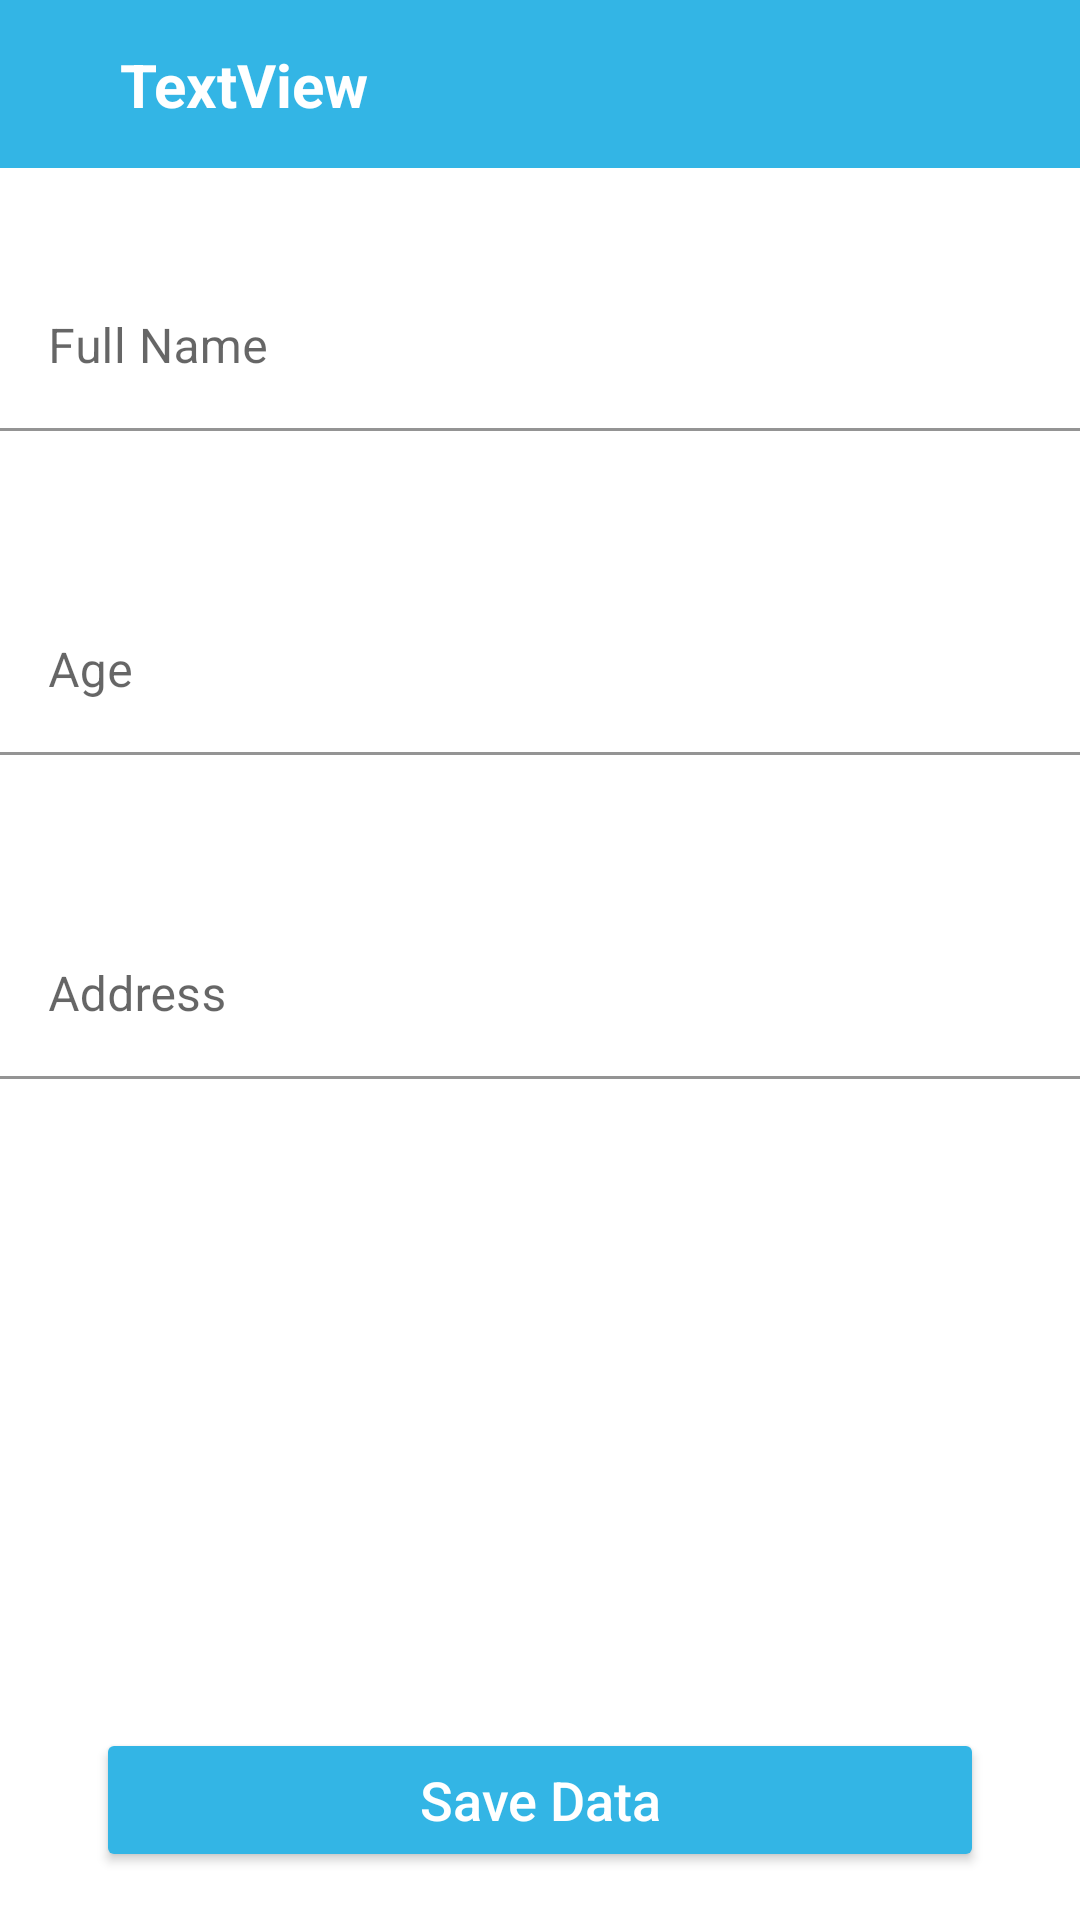

Layout XML and referenced resources for this Android screen:
<!-- AndroidManifest.xml: application theme Theme.MAD_Week1 -->
<!-- res/layout/activity_add__edit_.xml -->
<?xml version="1.0" encoding="utf-8"?>
<androidx.constraintlayout.widget.ConstraintLayout xmlns:android="http://schemas.android.com/apk/res/android"
    xmlns:app="http://schemas.android.com/apk/res-auto"
    xmlns:tools="http://schemas.android.com/tools"
    android:layout_width="match_parent"
    android:layout_height="match_parent"
    tools:context=".Add_Edit_Activity">

    <androidx.appcompat.widget.Toolbar
        android:id="@+id/toolbar_addedit"
        android:layout_width="match_parent"
        android:layout_height="wrap_content"
        android:background="@android:color/holo_blue_light"
        android:minHeight="?attr/actionBarSize"
        android:theme="?attr/actionBarTheme"
        app:layout_constraintEnd_toEndOf="parent"
        app:layout_constraintStart_toStartOf="parent"
        app:layout_constraintTop_toTopOf="parent"
        app:titleMarginStart="50dp" />

    <TextView
        android:id="@+id/textView_toolbar"
        android:layout_width="wrap_content"
        android:layout_height="wrap_content"
        android:layout_marginStart="32dp"
        android:text="TextView"
        android:textColor="#FFFFFF"
        android:textSize="20sp"
        android:textStyle="bold"
        app:layout_constraintBottom_toBottomOf="@+id/toolbar_addedit"
        app:layout_constraintStart_toEndOf="@+id/imageView_backarrow"
        app:layout_constraintTop_toTopOf="@+id/toolbar_addedit" />

    <ImageView
        android:id="@+id/imageView_backarrow"
        android:layout_width="wrap_content"
        android:layout_height="wrap_content"
        android:layout_marginStart="8dp"
        app:layout_constraintBottom_toBottomOf="@+id/toolbar_addedit"
        app:layout_constraintStart_toStartOf="parent"
        app:layout_constraintTop_toTopOf="parent"
        app:srcCompat="@drawable/ic_baseline_arrow_back_24" />

    <com.google.android.material.textfield.TextInputLayout
        android:id="@+id/textInput_Name"
        android:layout_width="match_parent"
        android:layout_height="wrap_content"
        android:layout_marginTop="32dp"
        app:boxBackgroundColor="@android:color/holo_blue_dark"
        app:boxBackgroundMode="filled"
        app:boxStrokeColor="@android:color/holo_blue_dark"
        app:errorEnabled="true"
        app:hintTextColor="@android:color/holo_blue_light"
        app:layout_constraintEnd_toEndOf="parent"
        app:layout_constraintStart_toStartOf="parent"
        app:layout_constraintTop_toBottomOf="@+id/toolbar_addedit">

        <com.google.android.material.textfield.TextInputEditText
            android:layout_width="match_parent"
            android:layout_height="wrap_content"
            android:background="#FFFFFF"
            android:hint="Full Name"
            android:inputType="text"
            android:textColor="@color/black" />
    </com.google.android.material.textfield.TextInputLayout>

    <com.google.android.material.textfield.TextInputLayout
        android:id="@+id/textInput_Age"
        android:layout_width="match_parent"
        android:layout_height="wrap_content"
        android:layout_marginTop="32dp"
        app:boxBackgroundColor="@android:color/holo_blue_dark"
        app:boxBackgroundMode="filled"
        app:boxStrokeColor="@android:color/holo_blue_dark"
        app:errorEnabled="true"
        app:hintTextColor="@android:color/holo_blue_light"
        app:layout_constraintEnd_toEndOf="parent"
        app:layout_constraintStart_toStartOf="parent"
        app:layout_constraintTop_toBottomOf="@+id/textInput_Name">

        <com.google.android.material.textfield.TextInputEditText
            android:layout_width="match_parent"
            android:layout_height="wrap_content"
            android:background="#FFFFFF"
            android:hint="Age"
            android:inputType="number"
            android:textColor="@color/black" />
    </com.google.android.material.textfield.TextInputLayout>

    <com.google.android.material.textfield.TextInputLayout
        android:id="@+id/textInput_Address"
        android:layout_width="match_parent"
        android:layout_height="wrap_content"
        android:layout_marginTop="32dp"
        app:boxBackgroundColor="@android:color/holo_blue_dark"
        app:boxStrokeColor="@android:color/holo_blue_dark"
        app:errorEnabled="true"
        app:hintTextColor="@android:color/holo_blue_light"
        app:layout_constraintEnd_toEndOf="parent"
        app:layout_constraintStart_toStartOf="parent"
        app:layout_constraintTop_toBottomOf="@+id/textInput_Age">

        <com.google.android.material.textfield.TextInputEditText
            android:layout_width="match_parent"
            android:layout_height="wrap_content"
            android:background="#FFFFFF"
            android:hint="Address"
            android:inputType="text"
            android:textColor="@color/black" />
    </com.google.android.material.textfield.TextInputLayout>

    <Button
        android:id="@+id/button_addedit"
        android:layout_width="0dp"
        android:layout_height="wrap_content"
        android:layout_marginStart="32dp"
        android:layout_marginEnd="32dp"
        android:layout_marginBottom="16dp"
        android:backgroundTint="@android:color/holo_blue_light"
        android:hint="Save Data"
        android:textAllCaps="false"
        android:textColorHint="#FFFFFF"
        android:textSize="18sp"
        app:cornerRadius="10dp"
        app:layout_constraintBottom_toBottomOf="parent"
        app:layout_constraintEnd_toEndOf="parent"
        app:layout_constraintStart_toStartOf="parent" />
</androidx.constraintlayout.widget.ConstraintLayout>
<!-- resources referenced by this layout -->
<resources>
  <color name="black">#FF000000</color>
  <style name="Theme.MAD_Week1" parent="Theme.MaterialComponents.DayNight.DarkActionBar">
          
          <item name="colorPrimary">@color/purple_500</item>
          <item name="colorPrimaryVariant">@color/purple_700</item>
          <item name="colorOnPrimary">@color/white</item>
          
          <item name="colorSecondary">@color/teal_200</item>
          <item name="colorSecondaryVariant">@color/teal_700</item>
          <item name="colorOnSecondary">@color/black</item>
          
          <item name="android:statusBarColor" tools:targetApi="l">?attr/colorPrimaryVariant</item>
          
      </style>
  <color name="purple_500">#FF6200EE</color>
  <color name="purple_700">#FF3700B3</color>
  <color name="white">#FFFFFFFF</color>
  <color name="teal_200">#FF03DAC5</color>
  <color name="teal_700">#FF018786</color>
</resources>
